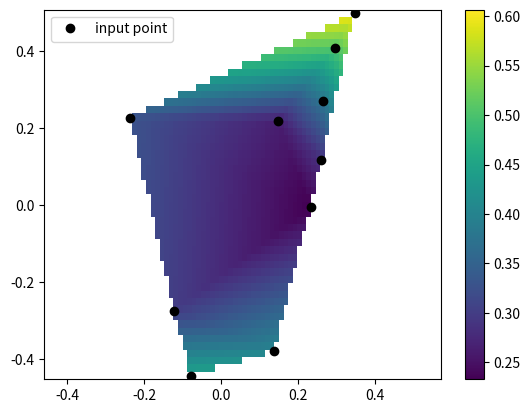

Python code for this plot:
from scipy.interpolate import LinearNDInterpolator
import numpy as np
import matplotlib.pyplot as plt
rng = np.random.default_rng()
x = rng.random(10) - 0.5
y = rng.random(10) - 0.5
z = np.hypot(x, y)
X = np.linspace(min(x), max(x))
Y = np.linspace(min(y), max(y))
X, Y = np.meshgrid(X, Y)  # 2D grid for interpolation
interp = LinearNDInterpolator(list(zip(x, y)), z)
Z = interp(X, Y)
plt.pcolormesh(X, Y, Z, shading='auto')
plt.plot(x, y, "ok", label="input point")
plt.legend()
plt.colorbar()
plt.axis("equal")
plt.show()